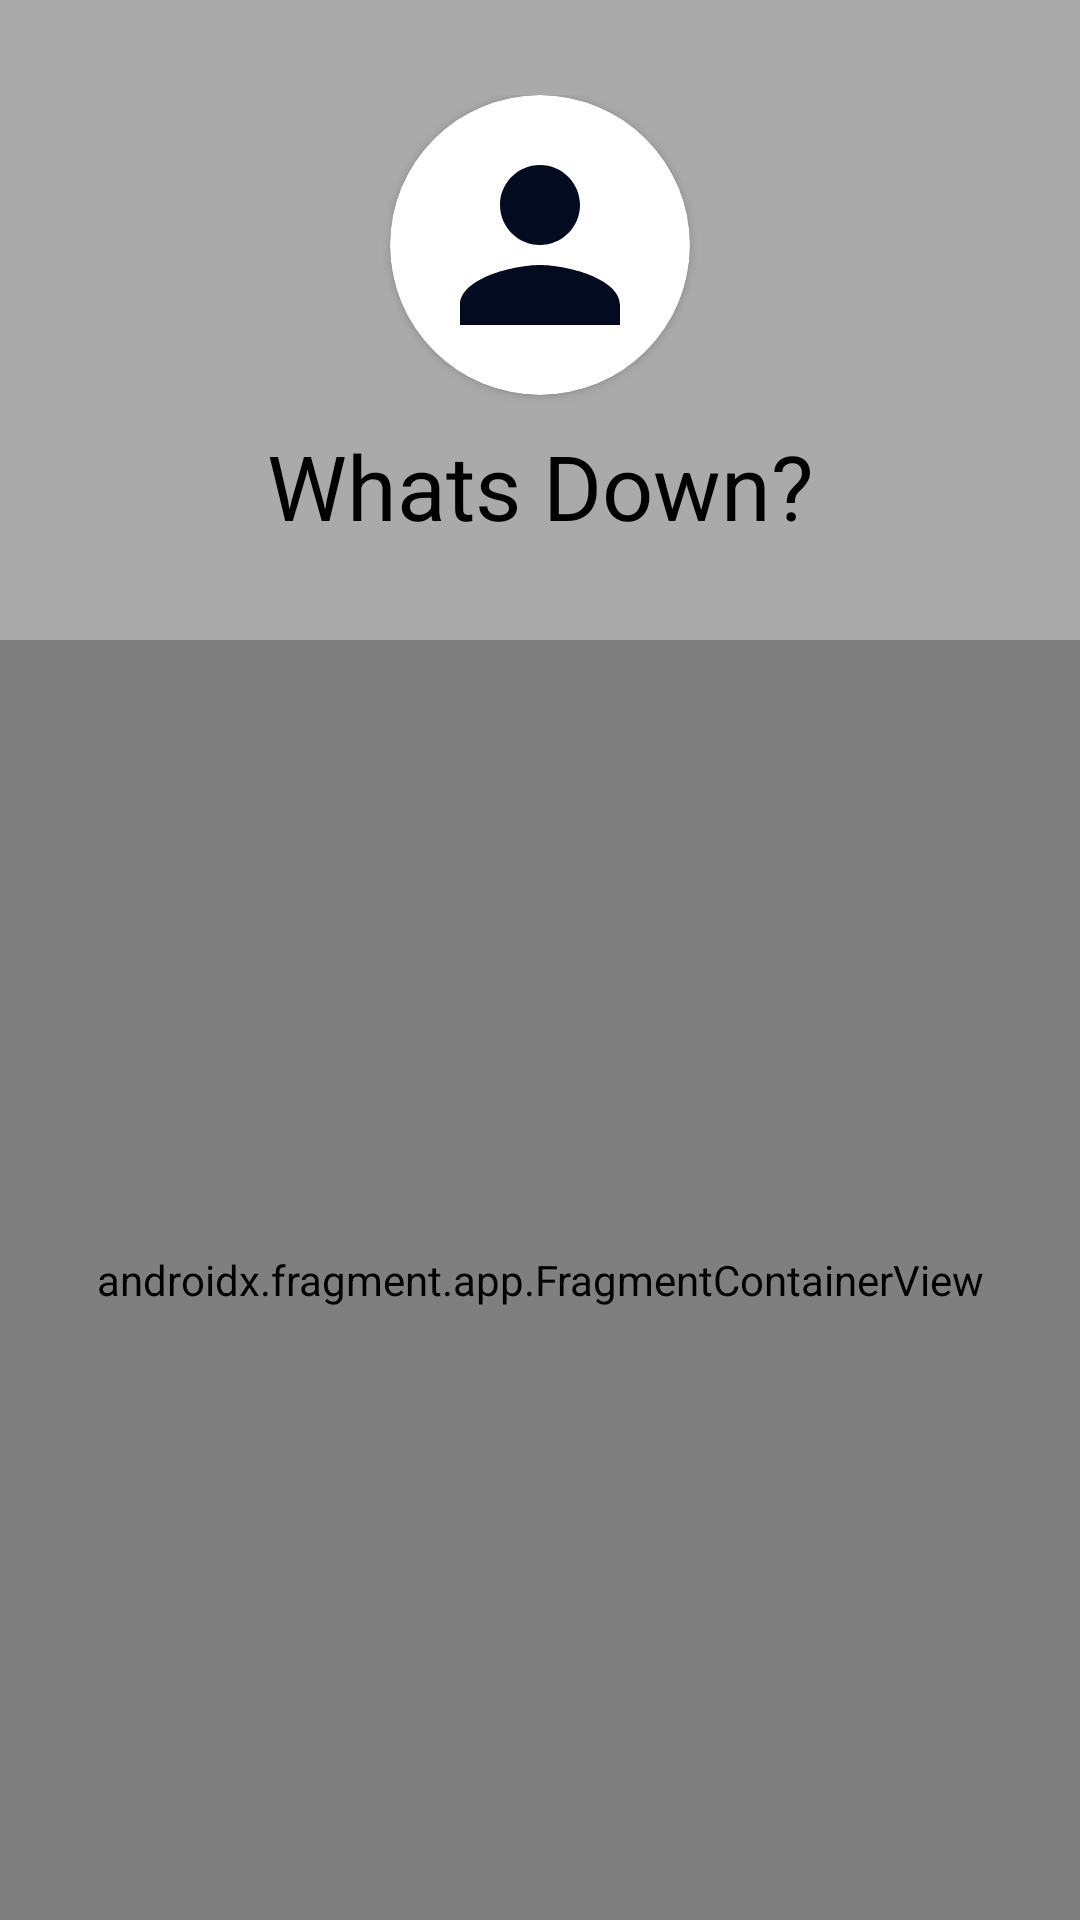

Reconstruct the res/layout file that produces this screen, plus the resources it refers to.
<!-- AndroidManifest.xml: application theme Theme.WhatsDown -->
<!-- res/layout/activity_registration.xml -->
<?xml version="1.0" encoding="utf-8"?>
<LinearLayout xmlns:android="http://schemas.android.com/apk/res/android"
    xmlns:app="http://schemas.android.com/apk/res-auto"
    xmlns:tools="http://schemas.android.com/tools"
    android:layout_width="match_parent"
    android:layout_height="match_parent"
    tools:context=".ui.registration.RegistrationActivity"
    android:orientation="vertical"
    android:background="@color/white">
    <androidx.constraintlayout.widget.ConstraintLayout
        android:layout_width="match_parent"
        android:layout_height="0dp"
        android:layout_weight="1"
        android:background="#AAAAAA">
        <LinearLayout
            android:layout_width="wrap_content"
            android:layout_height="wrap_content"
            android:orientation="vertical"
            android:gravity="center"
            app:layout_constraintBottom_toBottomOf="parent"
            app:layout_constraintEnd_toEndOf="parent"
            app:layout_constraintStart_toStartOf="parent"
            app:layout_constraintTop_toTopOf="parent">
            
            <androidx.cardview.widget.CardView
                android:id="@+id/cardView"
                android:layout_width="100dp"
                android:layout_height="100dp"
                android:elevation="12dp"
                app:cardCornerRadius="90dp"
                app:cardBackgroundColor="@color/white">

                <ImageView
                    android:id="@+id/ivUser"
                    android:layout_width="match_parent"
                    android:layout_height="match_parent"
                    android:padding="10dp"
                    android:scaleType="centerCrop"
                    android:src="@drawable/person_icon" />
            </androidx.cardview.widget.CardView>

            <TextView
                android:id="@+id/tvHeader"
                android:layout_width="wrap_content"
                android:layout_height="wrap_content"
                android:text="Whats Down?"
                android:textColor="@color/black"
                android:textSize="30sp"
                app:layout_constraintEnd_toEndOf="parent"
                app:layout_constraintStart_toStartOf="parent"
                app:layout_constraintTop_toBottomOf="@+id/cardView"
                android:layout_marginTop="10dp"/>
        </LinearLayout>


    </androidx.constraintlayout.widget.ConstraintLayout>

    <androidx.fragment.app.FragmentContainerView
        android:id="@+id/fragmentContainerRegistration"
        android:name="androidx.navigation.fragment.NavHostFragment"
        android:layout_width="match_parent"
        android:layout_height="0dp"
        android:layout_weight="2"
        app:defaultNavHost="true"
        app:navGraph="@navigation/nav_graph_registration"
        />

</LinearLayout>
<!-- resources referenced by this layout -->
<resources>
  <color name="black">#FF000000</color>
  <color name="white">#FFFFFFFF</color>
  <!-- drawable person_icon (drawable) -->
  <vector android:height="24dp" android:tint="@color/secondary_color"
      android:viewportHeight="24" android:viewportWidth="24"
      android:width="24dp" xmlns:android="http://schemas.android.com/apk/res/android">
      <path android:fillColor="@android:color/white" android:pathData="M12,12c2.21,0 4,-1.79 4,-4s-1.79,-4 -4,-4 -4,1.79 -4,4 1.79,4 4,4zM12,14c-2.67,0 -8,1.34 -8,4v2h16v-2c0,-2.66 -5.33,-4 -8,-4z"/>
  </vector>
  <style name="Theme.WhatsDown" parent="Theme.MaterialComponents.DayNight.NoActionBar">
          
          <item name="colorPrimary">@color/purple_500</item>
          <item name="colorPrimaryVariant">@color/purple_700</item>
          <item name="colorOnPrimary">@color/white</item>
          
          <item name="colorSecondary">@color/teal_200</item>
          <item name="colorSecondaryVariant">@color/teal_700</item>
          <item name="colorOnSecondary">@color/black</item>
          
          <item name="android:statusBarColor">?attr/colorPrimaryVariant</item>
          
      </style>
  <color name="secondary_color">#020B20</color>
  <!-- not gathered from this repository: default colours our renderer supplied (Android Studio template values) -->
  <color name="purple_500">#FF6200EE</color>
  <color name="purple_700">#FF3700B3</color>
  <color name="teal_200">#FF03DAC5</color>
  <color name="teal_700">#FF018786</color>
</resources>
